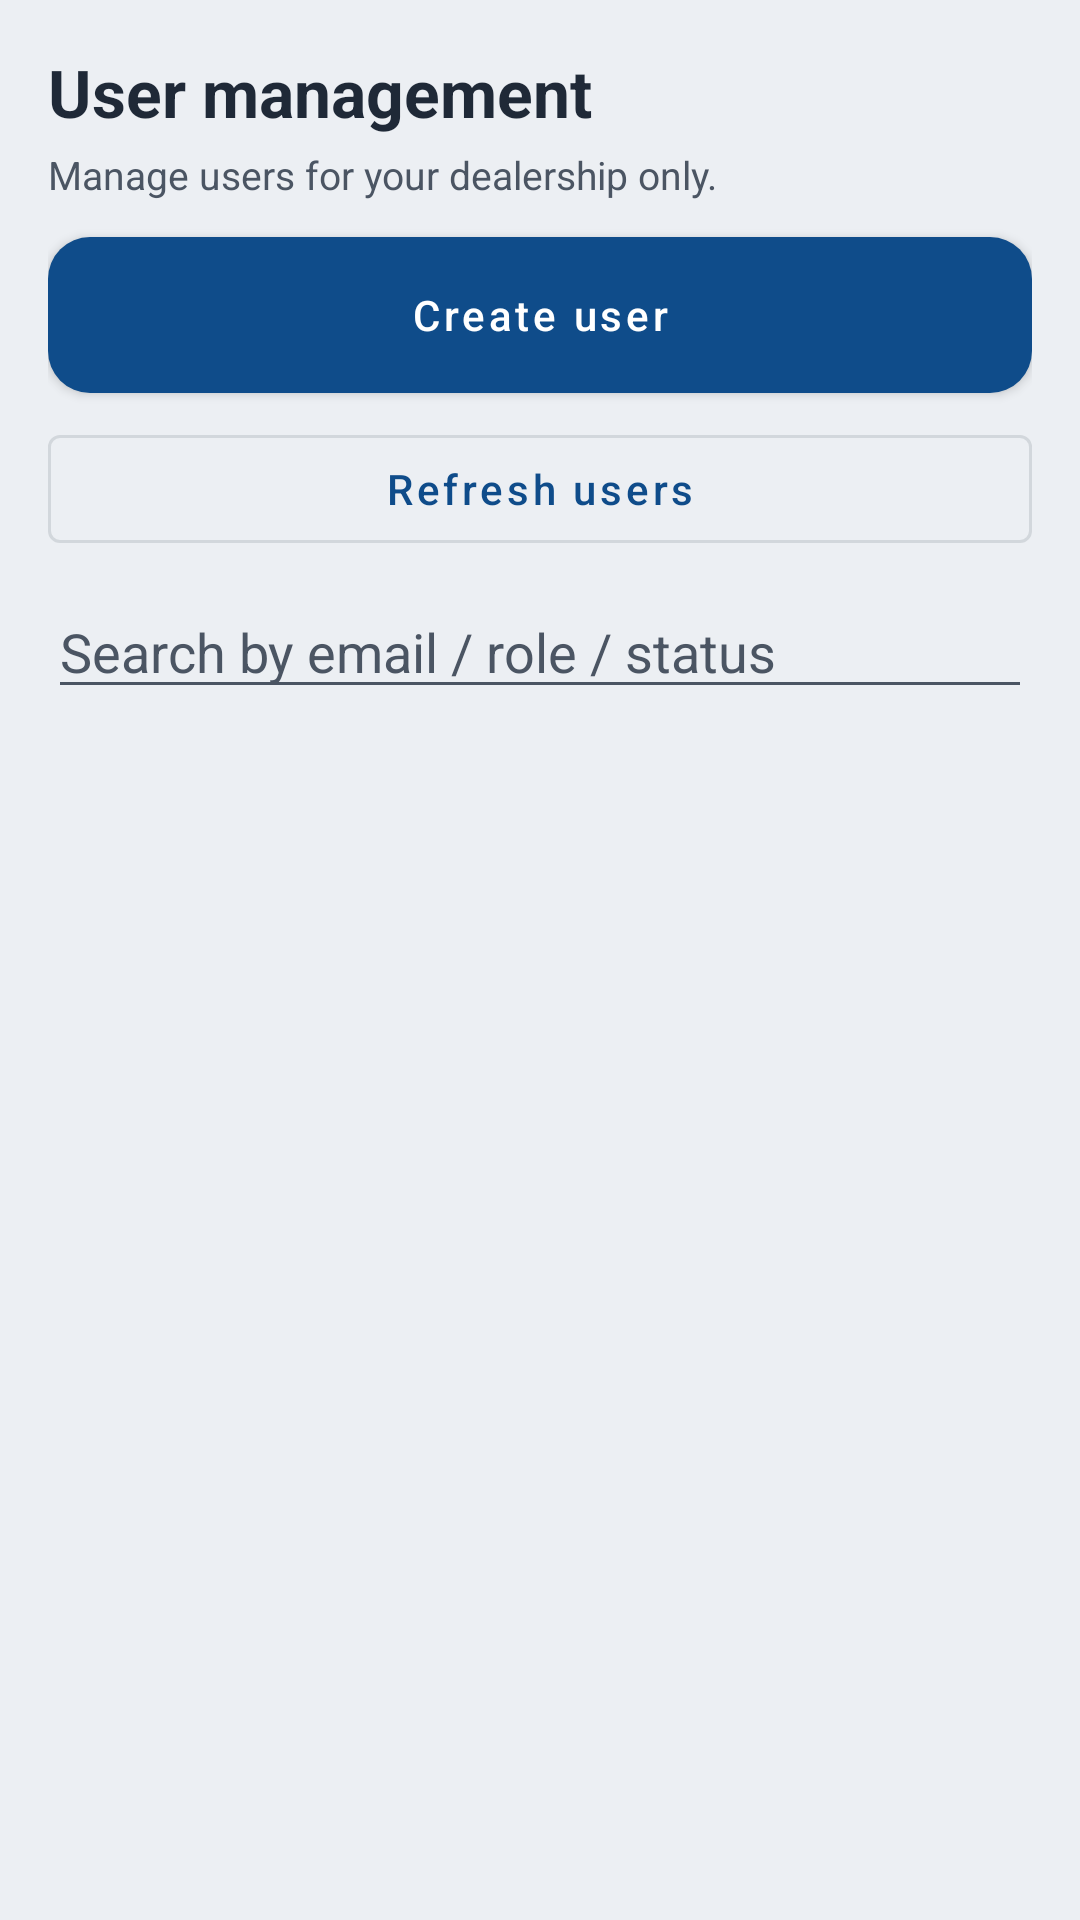

This screen was rendered from an Android layout file. Write that file and the resources it references.
<!-- AndroidManifest.xml: activity theme Theme.CubeOneScan -->
<!-- res/layout/activity_user_management.xml -->
<?xml version="1.0" encoding="utf-8"?>
<LinearLayout xmlns:android="http://schemas.android.com/apk/res/android"
    android:layout_width="match_parent"
    android:layout_height="match_parent"
    android:orientation="vertical"
    android:padding="16dp"
    android:background="@color/background">

    <TextView
        android:layout_width="match_parent"
        android:layout_height="wrap_content"
        android:text="User management"
        android:textColor="@color/text_primary"
        android:textStyle="bold"
        android:textSize="22sp" />

    <TextView
        android:layout_width="match_parent"
        android:layout_height="wrap_content"
        android:layout_marginTop="4dp"
        android:text="Manage users for your dealership only."
        android:textColor="@color/text_secondary"
        android:textSize="13sp" />

    <com.google.android.material.button.MaterialButton
        android:id="@+id/btnCreateUser"
        android:layout_width="match_parent"
        android:layout_height="wrap_content"
        android:layout_marginTop="12dp"
        android:text="Create user" />

    <com.google.android.material.button.MaterialButton
        android:id="@+id/btnRefreshUsers"
        style="@style/Widget.MaterialComponents.Button.OutlinedButton"
        android:layout_width="match_parent"
        android:layout_height="wrap_content"
        android:layout_marginTop="8dp"
        android:text="Refresh users" />

    <EditText
        android:id="@+id/etUserSearch"
        android:layout_width="match_parent"
        android:layout_height="wrap_content"
        android:layout_marginTop="8dp"
        android:hint="Search by email / role / status"
        android:inputType="text" />

    <ListView
        android:id="@+id/lvUsers"
        android:layout_width="match_parent"
        android:layout_height="0dp"
        android:layout_weight="1"
        android:layout_marginTop="10dp"
        android:divider="@color/divider"
        android:dividerHeight="1dp" />

</LinearLayout>
<!-- resources referenced by this layout -->
<resources>
  <color name="background">#FFECEFF3</color>
  <color name="divider">#FFD5DCE5</color>
  <color name="text_primary">#FF1F2937</color>
  <color name="text_secondary">#FF4B5563</color>
  <style name="Theme.CubeOneScan" parent="Theme.MaterialComponents.DayNight.NoActionBar">
          <item name="colorPrimary">@color/primary</item>
          <item name="colorPrimaryVariant">@color/primary_dark</item>
          <item name="colorOnPrimary">@color/on_primary</item>
          <item name="colorSecondary">@color/secondary</item>
          <item name="colorSecondaryVariant">@color/teal_700</item>
          <item name="colorOnSecondary">@color/on_secondary</item>
          <item name="android:statusBarColor">@color/primary_dark</item>
          <item name="android:navigationBarColor">@color/background</item>
          <item name="android:windowBackground">@color/background</item>
          <item name="android:windowLightStatusBar">false</item>
          <item name="materialCardViewStyle">@style/Widget.CubeOne.Card</item>
          <item name="materialButtonStyle">@style/Widget.CubeOne.Button</item>
          <item name="android:textColorPrimary">@color/text_primary</item>
          <item name="android:textColorSecondary">@color/text_secondary</item>
          <item name="colorOnSurface">@color/text_primary</item>
          <item name="colorOnBackground">@color/text_primary</item>
          <item name="android:editTextColor">@color/text_primary</item>
          <item name="android:textColorHint">@color/text_secondary</item>
          <item name="colorControlNormal">@color/text_secondary</item>
          <item name="materialThemeOverlay">@style/ThemeOverlay.CubeOne.Input</item>
      </style>
  <color name="primary">#FF0F4C8A</color>
  <color name="primary_dark">#FF093260</color>
  <color name="on_primary">#FFFFFFFF</color>
  <color name="secondary">#FF1E88E5</color>
  <color name="teal_700">#FF00695C</color>
  <color name="on_secondary">#FFFFFFFF</color>
  <style name="Widget.CubeOne.Card" parent="Widget.MaterialComponents.CardView">
          <item name="cardCornerRadius">18dp</item>
          <item name="cardElevation">0dp</item>
          <item name="strokeColor">@color/divider</item>
          <item name="strokeWidth">1dp</item>
          <item name="cardBackgroundColor">@android:color/transparent</item>
      </style>
  <style name="Widget.CubeOne.Button" parent="Widget.MaterialComponents.Button">
          <item name="cornerRadius">14dp</item>
          <item name="android:minHeight">52dp</item>
          <item name="backgroundTint">@color/primary</item>
          <item name="android:textColor">@color/on_primary</item>
          <item name="android:textAllCaps">false</item>
          <item name="android:insetTop">0dp</item>
          <item name="android:insetBottom">0dp</item>
      </style>
  <style name="ThemeOverlay.CubeOne.Input" parent="">
          <item name="colorOnSurface">@color/text_primary</item>
          <item name="colorControlNormal">@color/text_secondary</item>
          <item name="android:textColorHint">@color/text_secondary</item>
      </style>
</resources>
